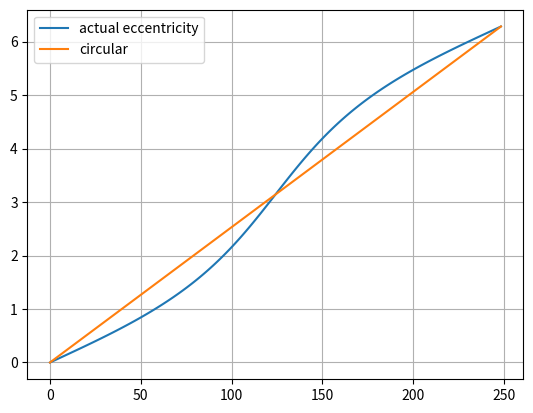

Write Python code to recreate this figure.
import matplotlib
from matplotlib import pyplot as plt
import numpy as np
import math


# I quite like the algorithm which I have coded here

def TIME_VS_ORBIT(P, E, THETA_0, H):
    ANGLES = np.linspace(THETA_0, 2 * math.pi, round(2 * math.pi/H))
    CHANGE_OVER_THREE = H / 3
    # Each term is multiplied by this
    CONSTANT = (P * (1 - E ** 2) ** (3/2) / (2 * math.pi)) * CHANGE_OVER_THREE

    # Get the Y values from the angles and the equation
    YS = 1 / ((1 - E * np.cos(ANGLES)) ** 2)
    
    # Accumulated values of time
    time = [CONSTANT*(YS[0]+YS[1])]
    # Accumulator
    previous_term = CONSTANT * YS[0]
    for i, Y in enumerate(YS):
        if i == 0: continue
        if i == len(YS) - 1 :
            time.append(previous_term + CONSTANT*Y)
            break
        COEFFICIANT = 4 if i % 2 == 0 else 2
        CURRENT_TERM = previous_term + CONSTANT*COEFFICIANT*Y
        time.append(CURRENT_TERM)
        previous_term = CURRENT_TERM
    return time, ANGLES



# Init with Plutos parameters
TIME_A, ORBIT_A = TIME_VS_ORBIT(248.348, 0.25, 0, 0.001)
TIME_B, ORBIT_B = TIME_VS_ORBIT(248.348, 0, 0, 0.001)

FIG, AXS = plt.subplots()

AXS.plot(TIME_A, ORBIT_A, label="actual eccentricity")
AXS.plot(TIME_B, ORBIT_B, label="circular")
AXS.grid(True)
AXS.legend()
plt.show()